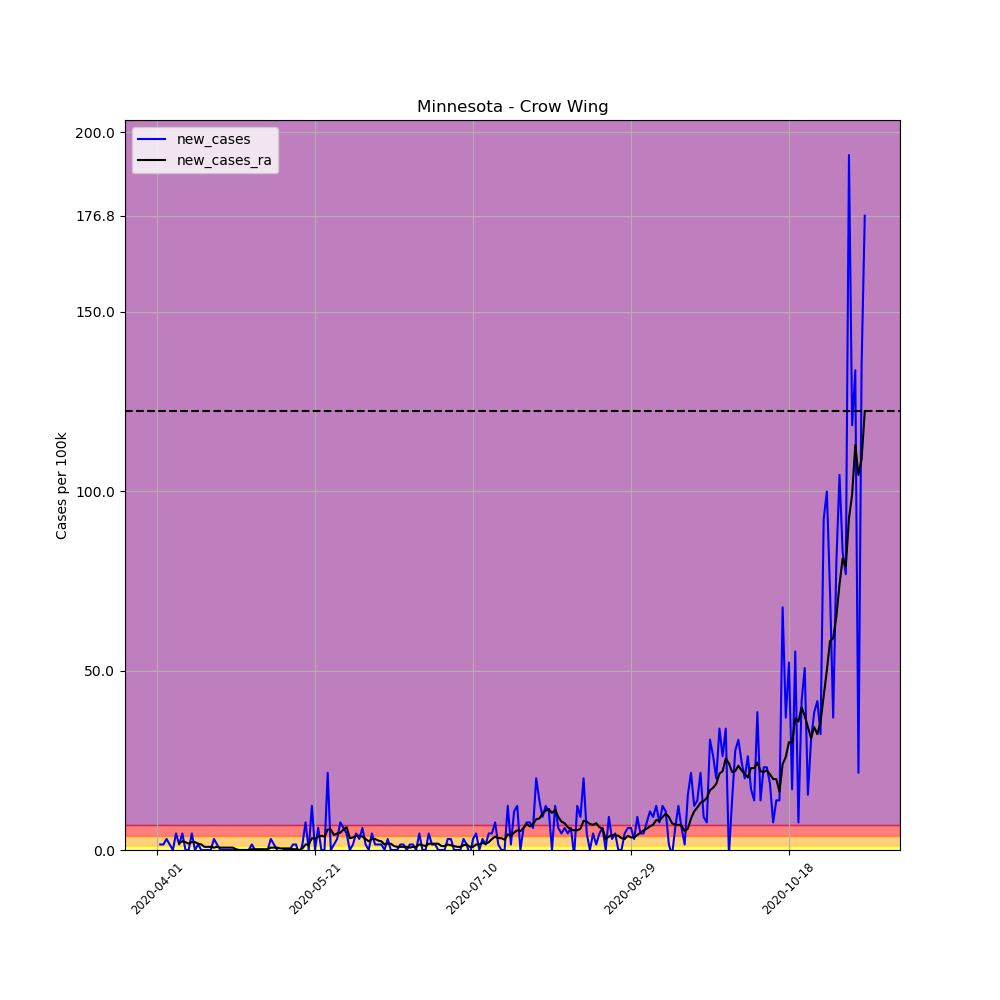

The data file committed next to this chart (first rows):
, date, county, state, fips, cases, deaths, COUNTY, STNAME, CTYNAME, POPESTIMATE2019, per_100k, per_100k_ra, new_cases, new_cases_ra
506347, 2020-04-01, Crow Wing, Minnesota, 27035, 1, 0, 35, Minnesota, Crow Wing, 65055, 1.537, , , 
506348, 2020-04-02, Crow Wing, Minnesota, 27035, 2, 0, 35, Minnesota, Crow Wing, 65055, 3.074, , 1.537, 
506349, 2020-04-03, Crow Wing, Minnesota, 27035, 3, 0, 35, Minnesota, Crow Wing, 65055, 4.611, , 1.537, 
506350, 2020-04-04, Crow Wing, Minnesota, 27035, 5, 0, 35, Minnesota, Crow Wing, 65055, 7.686, , 3.074, 
506351, 2020-04-05, Crow Wing, Minnesota, 27035, 6, 0, 35, Minnesota, Crow Wing, 65055, 9.223, , 1.537, 
506352, 2020-04-06, Crow Wing, Minnesota, 27035, 6, 0, 35, Minnesota, Crow Wing, 65055, 9.223, , 0.0, 
506353, 2020-04-07, Crow Wing, Minnesota, 27035, 9, 0, 35, Minnesota, Crow Wing, 65055, 13.83, 7.027, 4.611, 
506354, 2020-04-08, Crow Wing, Minnesota, 27035, 10, 0, 35, Minnesota, Crow Wing, 65055, 15.37, 9.003, 1.537, 1.976
506355, 2020-04-09, Crow Wing, Minnesota, 27035, 13, 0, 35, Minnesota, Crow Wing, 65055, 19.98, 11.42, 4.611, 2.416
506356, 2020-04-10, Crow Wing, Minnesota, 27035, 13, 0, 35, Minnesota, Crow Wing, 65055, 19.98, 13.61, 0.0, 2.196
506357, 2020-04-11, Crow Wing, Minnesota, 27035, 13, 0, 35, Minnesota, Crow Wing, 65055, 19.98, 15.37, 0.0, 1.757
506358, 2020-04-12, Crow Wing, Minnesota, 27035, 16, 0, 35, Minnesota, Crow Wing, 65055, 24.59, 17.57, 4.611, 2.196
506359, 2020-04-13, Crow Wing, Minnesota, 27035, 16, 0, 35, Minnesota, Crow Wing, 65055, 24.59, 19.76, 0.0, 2.196
506360, 2020-04-14, Crow Wing, Minnesota, 27035, 17, 0, 35, Minnesota, Crow Wing, 65055, 26.13, 21.52, 1.537, 1.757
506361, 2020-04-15, Crow Wing, Minnesota, 27035, 17, 0, 35, Minnesota, Crow Wing, 65055, 26.13, 23.06, 0.0, 1.537
506362, 2020-04-16, Crow Wing, Minnesota, 27035, 17, 0, 35, Minnesota, Crow Wing, 65055, 26.13, 23.94, 0.0, 0.8784
506363, 2020-04-17, Crow Wing, Minnesota, 27035, 17, 0, 35, Minnesota, Crow Wing, 65055, 26.13, 24.81, 0.0, 0.8784
506364, 2020-04-18, Crow Wing, Minnesota, 27035, 17, 0, 35, Minnesota, Crow Wing, 65055, 26.13, 25.69, 0.0, 0.8784
506365, 2020-04-19, Crow Wing, Minnesota, 27035, 19, 0, 35, Minnesota, Crow Wing, 65055, 29.21, 26.35, 3.074, 0.6588
506366, 2020-04-20, Crow Wing, Minnesota, 27035, 20, 0, 35, Minnesota, Crow Wing, 65055, 30.74, 27.23, 1.537, 0.8784
506367, 2020-04-21, Crow Wing, Minnesota, 27035, 20, 0, 35, Minnesota, Crow Wing, 65055, 30.74, 27.89, 0.0, 0.6588
506368, 2020-04-22, Crow Wing, Minnesota, 27035, 20, 0, 35, Minnesota, Crow Wing, 65055, 30.74, 28.55, 0.0, 0.6588
506369, 2020-04-23, Crow Wing, Minnesota, 27035, 20, 0, 35, Minnesota, Crow Wing, 65055, 30.74, 29.21, 0.0, 0.6588
506370, 2020-04-24, Crow Wing, Minnesota, 27035, 20, 0, 35, Minnesota, Crow Wing, 65055, 30.74, 29.86, 0.0, 0.6588
506371, 2020-04-25, Crow Wing, Minnesota, 27035, 20, 0, 35, Minnesota, Crow Wing, 65055, 30.74, 30.52, 0.0, 0.6588
506372, 2020-04-26, Crow Wing, Minnesota, 27035, 20, 0, 35, Minnesota, Crow Wing, 65055, 30.74, 30.74, 0.0, 0.2196
506373, 2020-04-27, Crow Wing, Minnesota, 27035, 20, 0, 35, Minnesota, Crow Wing, 65055, 30.74, 30.74, 0.0, 2.5376526277146434e-16
506374, 2020-04-28, Crow Wing, Minnesota, 27035, 20, 1, 35, Minnesota, Crow Wing, 65055, 30.74, 30.74, 0.0, 2.5376526277146434e-16
506375, 2020-04-29, Crow Wing, Minnesota, 27035, 20, 1, 35, Minnesota, Crow Wing, 65055, 30.74, 30.74, 0.0, 2.5376526277146434e-16
506376, 2020-04-30, Crow Wing, Minnesota, 27035, 20, 1, 35, Minnesota, Crow Wing, 65055, 30.74, 30.74, 0.0, 2.5376526277146434e-16
506377, 2020-05-01, Crow Wing, Minnesota, 27035, 21, 1, 35, Minnesota, Crow Wing, 65055, 32.28, 30.96, 1.537, 0.2196
506378, 2020-05-02, Crow Wing, Minnesota, 27035, 21, 1, 35, Minnesota, Crow Wing, 65055, 32.28, 31.18, 0.0, 0.2196
506379, 2020-05-03, Crow Wing, Minnesota, 27035, 21, 1, 35, Minnesota, Crow Wing, 65055, 32.28, 31.4, 0.0, 0.2196
506380, 2020-05-04, Crow Wing, Minnesota, 27035, 21, 1, 35, Minnesota, Crow Wing, 65055, 32.28, 31.62, 0.0, 0.2196
506381, 2020-05-05, Crow Wing, Minnesota, 27035, 21, 1, 35, Minnesota, Crow Wing, 65055, 32.28, 31.84, 0.0, 0.2196
506382, 2020-05-06, Crow Wing, Minnesota, 27035, 21, 1, 35, Minnesota, Crow Wing, 65055, 32.28, 32.06, 0.0, 0.2196
506383, 2020-05-07, Crow Wing, Minnesota, 27035, 23, 1, 35, Minnesota, Crow Wing, 65055, 35.35, 32.72, 3.074, 0.6588
506384, 2020-05-08, Crow Wing, Minnesota, 27035, 24, 1, 35, Minnesota, Crow Wing, 65055, 36.89, 33.38, 1.537, 0.6588
506385, 2020-05-09, Crow Wing, Minnesota, 27035, 24, 1, 35, Minnesota, Crow Wing, 65055, 36.89, 34.04, 0.0, 0.6588
506386, 2020-05-10, Crow Wing, Minnesota, 27035, 23, 1, 35, Minnesota, Crow Wing, 65055, 35.35, 34.48, -1.537, 0.4392
506387, 2020-05-11, Crow Wing, Minnesota, 27035, 23, 1, 35, Minnesota, Crow Wing, 65055, 35.35, 34.92, 0.0, 0.4392
506388, 2020-05-12, Crow Wing, Minnesota, 27035, 23, 1, 35, Minnesota, Crow Wing, 65055, 35.35, 35.35, 0.0, 0.4392
506389, 2020-05-13, Crow Wing, Minnesota, 27035, 23, 1, 35, Minnesota, Crow Wing, 65055, 35.35, 35.79, 0.0, 0.4392
506390, 2020-05-14, Crow Wing, Minnesota, 27035, 24, 1, 35, Minnesota, Crow Wing, 65055, 36.89, 36.01, 1.537, 0.2196
506391, 2020-05-15, Crow Wing, Minnesota, 27035, 25, 1, 35, Minnesota, Crow Wing, 65055, 38.43, 36.23, 1.537, 0.2196
506392, 2020-05-16, Crow Wing, Minnesota, 27035, 24, 1, 35, Minnesota, Crow Wing, 65055, 36.89, 36.23, -1.537, 2.5376526277146434e-16
506393, 2020-05-17, Crow Wing, Minnesota, 27035, 25, 1, 35, Minnesota, Crow Wing, 65055, 38.43, 36.67, 1.537, 0.4392
506394, 2020-05-18, Crow Wing, Minnesota, 27035, 30, 1, 35, Minnesota, Crow Wing, 65055, 46.11, 38.21, 7.686, 1.537
506395, 2020-05-19, Crow Wing, Minnesota, 27035, 30, 1, 35, Minnesota, Crow Wing, 65055, 46.11, 39.75, 0.0, 1.537
506396, 2020-05-20, Crow Wing, Minnesota, 27035, 38, 1, 35, Minnesota, Crow Wing, 65055, 58.41, 43.04, 12.3, 3.294
506397, 2020-05-21, Crow Wing, Minnesota, 27035, 38, 1, 35, Minnesota, Crow Wing, 65055, 58.41, 46.11, 0.0, 3.074
506398, 2020-05-22, Crow Wing, Minnesota, 27035, 42, 1, 35, Minnesota, Crow Wing, 65055, 64.56, 49.85, 6.149, 3.733
506399, 2020-05-23, Crow Wing, Minnesota, 27035, 42, 1, 35, Minnesota, Crow Wing, 65055, 64.56, 53.8, 0.0, 3.953
506400, 2020-05-24, Crow Wing, Minnesota, 27035, 42, 1, 35, Minnesota, Crow Wing, 65055, 64.56, 57.53, 0.0, 3.733
506401, 2020-05-25, Crow Wing, Minnesota, 27035, 56, 1, 35, Minnesota, Crow Wing, 65055, 86.08, 63.24, 21.52, 5.709
506402, 2020-05-26, Crow Wing, Minnesota, 27035, 56, 1, 35, Minnesota, Crow Wing, 65055, 86.08, 68.95, 0.0, 5.709
506403, 2020-05-27, Crow Wing, Minnesota, 27035, 57, 1, 35, Minnesota, Crow Wing, 65055, 87.62, 73.12, 1.537, 4.172
506404, 2020-05-28, Crow Wing, Minnesota, 27035, 59, 1, 35, Minnesota, Crow Wing, 65055, 90.69, 77.74, 3.074, 4.611
506405, 2020-05-29, Crow Wing, Minnesota, 27035, 64, 1, 35, Minnesota, Crow Wing, 65055, 98.38, 82.57, 7.686, 4.831
506406, 2020-05-30, Crow Wing, Minnesota, 27035, 68, 2, 35, Minnesota, Crow Wing, 65055, 104.5, 88.28, 6.149, 5.709
... 165 more rows
